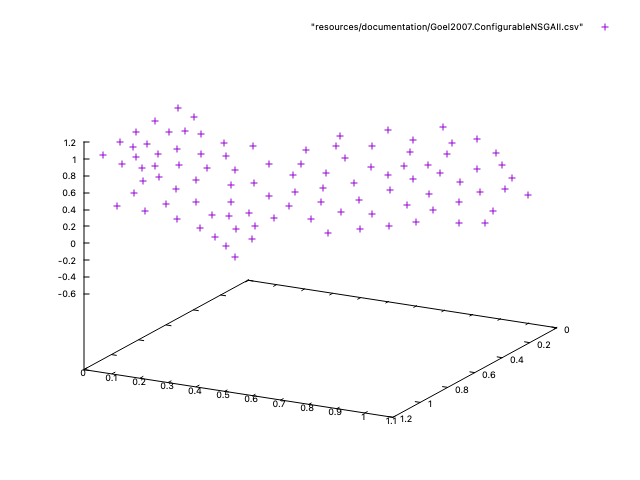

The data file committed next to this chart (first rows):
0.9565155637171666, 0.008893414859126805, 0.9875467278862495
0.006, 1.002, 0.03
0.7174, 0.3003, -0.4315
0.2765, 0.4632, 0.6977
0.6554, 0.1315, 0.3368
0.3689, 0.6218, -0.06367
0.05692, 0.8431, 0.665
0.5122, 0.056, 0.9236
1.097, 0.0666, 0.3884
0.3475, 0.3284, 0.2204
0.1757, 0.64, 0.3365
0.8439, 0.2369, -0.01127
0.2516, 0.8758, -0.1444
0.4879, 0.3297, -0.1575
0.8621, 0.04048, 0.6104
0.4064, 0.2127, 0.5647
0.05762, 0.8452, 0.3034
0.7257, 0.01869, 1.044
0.6326, 0.05324, 0.6474
0.8915, 0.1419, 0.2689
0.188, 0.7371, 0.06428
0.1609, 0.6669, 0.6451
0.2673, 0.507, 0.1552
0.6132, 0.2381, 0.0948
0.5232, 0.5408, -0.2049
0.2679, 0.4743, 0.4269
0.6749, 0.2832, -0.154
0.4806, 0.1855, 0.3303
0.3717, 0.4399, -0.01502
0.08475, 0.8675, 0.06915
0.798, 0.02804, 0.8328
0.5095, 0.07947, 0.4922
0.1048, 0.7617, 0.4763
0.9872, 0.0296, 0.7717
0.4736, 0.3032, 0.07471
0.767, 0.05548, 0.432
0.3462, 0.7677, -0.1046
0.7556, 0.1815, 0.1885
0.3268, 0.3642, 0.5276
0.1136, 0.7483, 0.8042
0.4919, 0.07104, 0.7116
0.9507, 0.05514, 0.4046
0.6564, 0.0381, 0.8648
0.1427, 0.9439, -0.06852
0.5872, 0.03418, 1.085
0.2266, 0.5519, 0.5806
0.01241, 0.9479, 0.2145
0.2263, 0.6166, 0.09129
0.03028, 0.8993, 0.5027
1.089, 0.01204, 0.9607
0.1194, 0.7428, 0.2545
0.6127, 0.3114, -0.3111
0.2034, 0.5984, 0.7758
0.3798, 0.2569, 0.3526
1.015, 0.1245, 0.2897
0.466, 0.4518, -0.1267
0.5727, 0.2828, -0.04913
0.6346, 0.06325, 0.4612
0.2961, 0.4227, 0.2498
0.7464, 0.04106, 0.6763
0.7916, 0.2668, -0.1493
... 39 more rows
